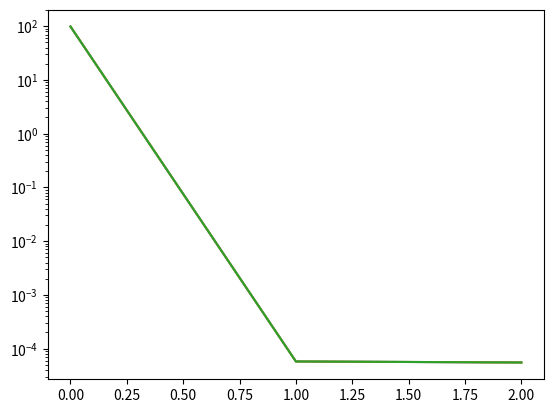

This chart was generated by the following Python code:
# %%
import numpy as np
import time
import matplotlib.pyplot as plt
from math import log
from math import sqrt
from scipy.optimize import fsolve
import time

# %%
source = np.array([0, 0])
P0 = 1e3
alpha = 2e-5
waveSpeed = 3e2  # m/s
sensorNum = 5
sensorRange = 1e5
endTimeSim = sensorRange/waveSpeed
timeSteps = 1
delay = 0.1
iteration = 1

C1 = 4.15
C2 = 0.623
C3 = 0.96
M = 5.0
beta = C1+C2*M

deltaPSensor = 0

# %%


def equations(vars):
    global eqs
    x, y, c3 = vars

    out = 0
    for (x1, y1, x2, y2, p1, p2,) in eqs:

        d1 = sqrt((x1-x)**2+(y1-y)**2)
        d2 = sqrt((x2-x)**2+(y2-y)**2)

        o = (p1/p2)-(d1/d2)**(-c3)
        out += o**2 * min(p1, p2)

        if d1 > d2 and p1 > p2+3*deltaPSensor:
            out += (d1-d2)/1000

        if d2 > d1 and p2 > p1+3*deltaPSensor:
            out += (d2-d1)/1000

    return [out, out, out]


def geoFormula(pos, source, std):
    return np.exp(beta)*np.linalg.norm(pos-source)**(-C3) + np.random.randn()*std


# %%

for deltaPSensor in [1e-3]:
    sensIn50 = []
    timeIn50 = []
    for _ in range(iteration):
        sensors = []
        cost = []

        for i in range(sensorNum):
            pos = (np.random.rand(2)*2-1)*6000
            power = geoFormula(pos, source, deltaPSensor)
            arrivalTime = np.linalg.norm(pos)/waveSpeed
            sensors.append({'pos': pos, 'power': power,
                            'arrivalTime': arrivalTime})

        eqs = []

        for i in range(sensorNum):
            sensor = sensors[i]

            for j in sensors:
                eqs.append((sensor['pos'][0], sensor['pos'][1], j['pos']
                            [0], j['pos'][1], sensor['power'], j['power']))

        ss = 0
        for j in sensors:
            p = j['power']
            x = j['pos'][0]*p
            y = j['pos'][1]*p
            ss += p
        x /= ss
        y /= ss
        c3 = 1.5

        x_ = 0
        y_ = 0
        c3_ = 0

        while not(x == x_ and y == y_ and c3 == c3_):
            cost.append(equations([x, y, c3]))
            x_ = x
            y_ = y
            c3_ = c3
            x, y, c3 = fsolve(equations, [x_, y_, c3_])

        predEpiCenter = np.array([x, y])
        evalPointPos = np.array([50000, 0])
        predSense = 0
        for s in sensors:
            p1 = s['power']
            dx1 = np.linalg.norm(s['pos']-predEpiCenter)
            dx2 = np.linalg.norm(evalPointPos-predEpiCenter)
            predSense += p1*(dx1/dx2)**c3

        w = 0
        s = 0
        for i in range(len(sensor)):
            for j in range(i+1, len(sensor)):
                s += 1
                a = np.abs(np.linalg.norm(sensors[i]['pos']-predEpiCenter)-np.linalg.norm(
                    sensors[j]['pos']-predEpiCenter))/np.abs(sensors[i]['arrivalTime']-sensors[j]['arrivalTime'])
                w+=a
        w /= s
        timeIn50.append(np.linalg.norm(predEpiCenter-evalPointPos)/w)
        predSense /= len(sensors)
        sensIn50.append(predSense)

    sensIn50 = np.array(sensIn50)
    timeIn50 = np.array(timeIn50)
    # print(sensIn50)
    # print(geoFormula(evalPointPos,source,0))

    print('\nstd noise of sensors : %f\tthen std of predicted sensor : %f\t and std of predicted time : %f' %(deltaPSensor,np.std(sensIn50),np.std(timeIn50)))

plt.figure()
plt.plot(cost)
plt.yscale('log')
plt.show()


# plt.figure()
# j=0
# for i in sensors:
#     if j==0:
#         plt.scatter(*i['pos'],c='b',label='sensors')
#         j+=1
#     plt.scatter(*i['pos'],c='b')
# plt.scatter(0,0,c='r',label='real epicenter')
# plt.scatter(x,y,marker='x',c='k',label='predicted epicenter')
# plt.legend()
# plt.savefig('senario2-pos')